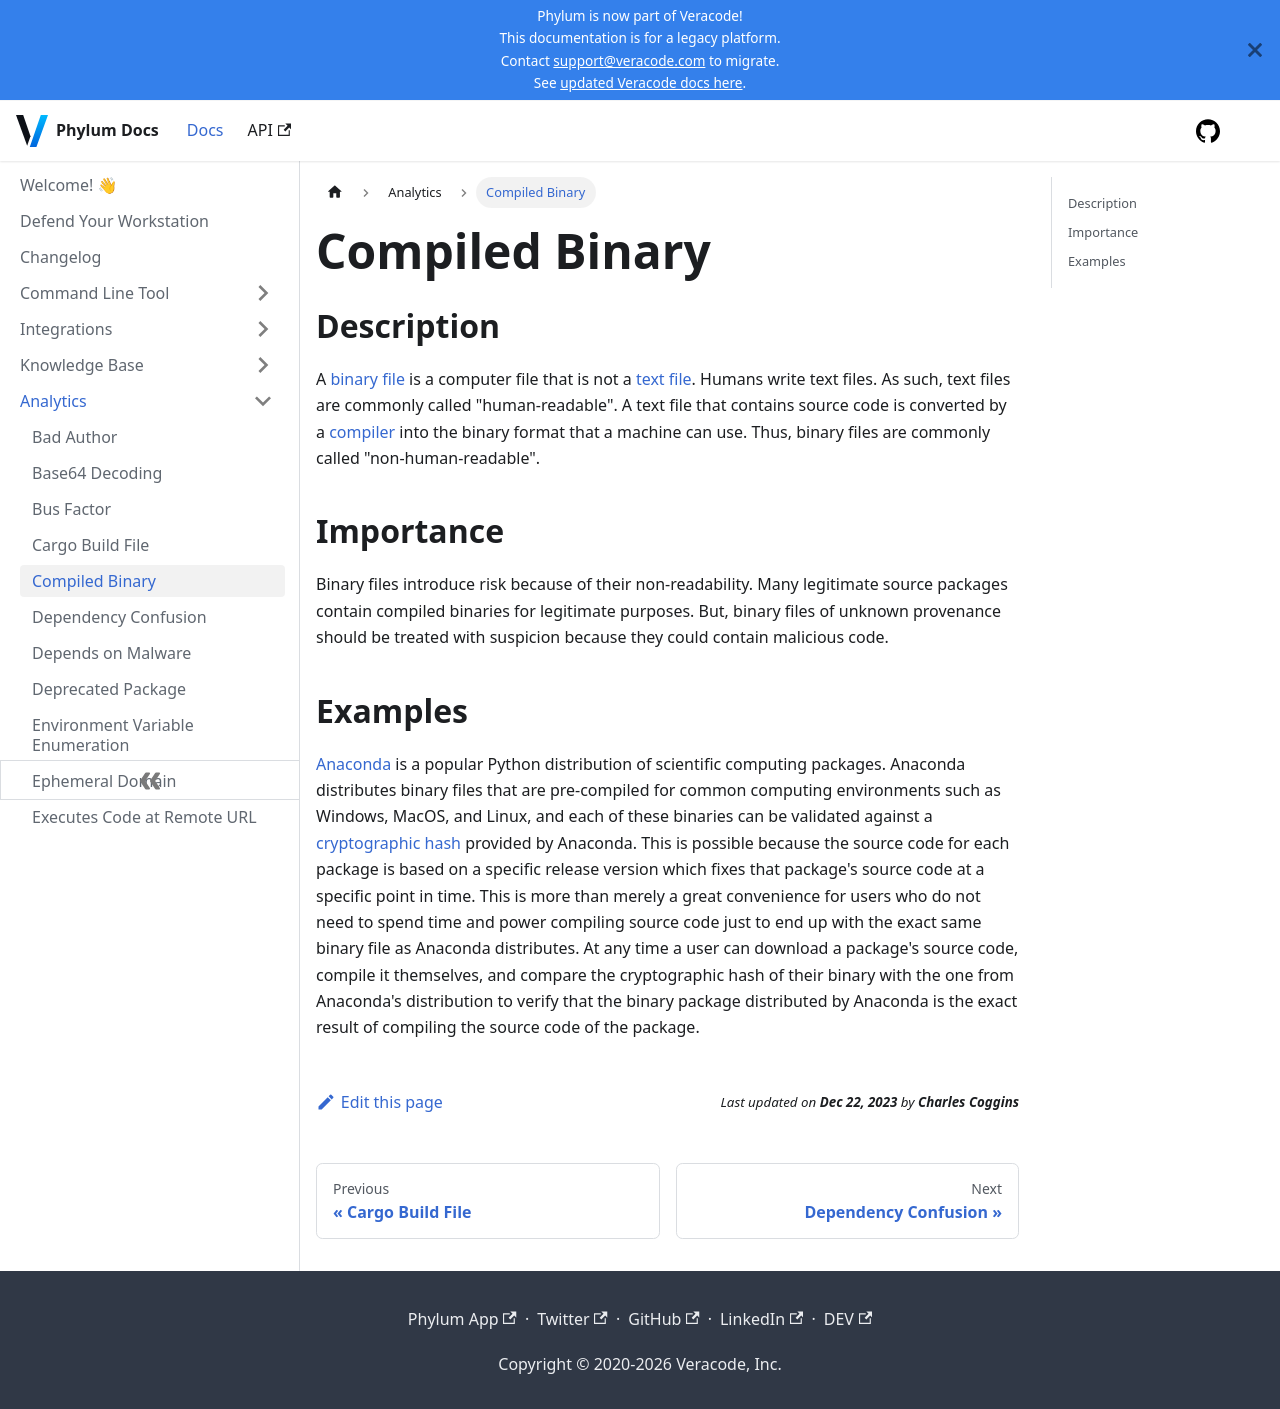

repository: phylum-dev/documentation · page: analytics/compiled_binary.html · generator: docusaurus

# Compiled Binary

## Description

A [binary file](https://en.wikipedia.org/wiki/Binary_file) is a computer file that is not a [text file](https://en.wikipedia.org/wiki/Text_file). Humans write text files. As such, text files are commonly called "human-readable". A text file that contains source code is converted by a [compiler](https://en.wikipedia.org/wiki/Compiler) into the binary format that a machine can use. Thus, binary files are commonly called "non-human-readable".

## Importance

Binary files introduce risk because of their non-readability. Many legitimate source packages contain compiled binaries for legitimate purposes. But, binary files of unknown provenance should be treated with suspicion because they could contain malicious code.

## Examples

[Anaconda](https://www.anaconda.com/) is a popular Python distribution of scientific computing packages. Anaconda distributes binary files that are pre-compiled for common computing environments such as Windows, MacOS, and Linux, and each of these binaries can be validated against a [cryptographic hash](https://en.wikipedia.org/wiki/Cryptographic_hash_function) provided by Anaconda. This is possible because the source code for each package is based on a specific release version which fixes that package's source code at a specific point in time. This is more than merely a great convenience for users who do not need to spend time and power compiling source code just to end up with the exact same binary file as Anaconda distributes. At any time a user can download a package's source code, compile it themselves, and compare the cryptographic hash of their binary with the one from Anaconda's distribution to verify that the binary package distributed by Anaconda is the exact result of compiling the source code of the package.
